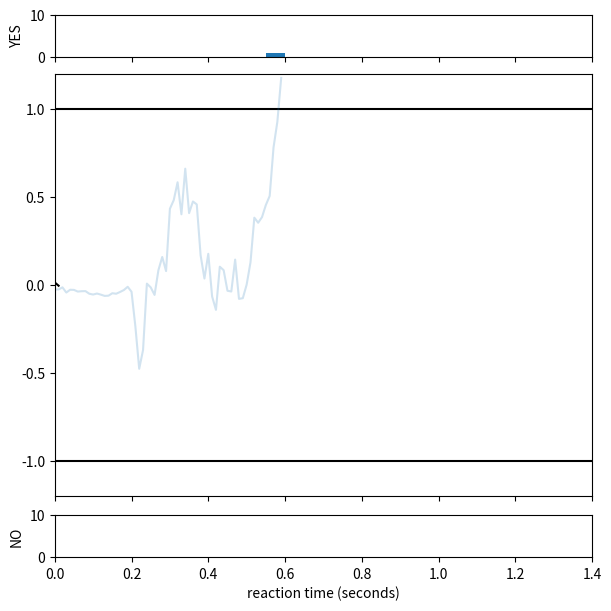

Reproduce this figure in Python. (Note: this script raises an exception after producing the figure.)
import matplotlib.animation
import matplotlib.pyplot as plt
import numpy as np

v = 1.7
noise = 0.15
dt = 0.01
n_steps=10000

bins = np.arange(0, 1.5, 0.05)
rt_yes = []
rt_no = []

fig, (ax_hist_yes, ax_plot, ax_hist_no) = plt.subplots(nrows=3, figsize=(6, 6), sharex=True, height_ratios=[0.1, 1, 0.1], layout="constrained")
ax_plot.set_xlim(0, 1.4)
ax_plot.set_ylim(-1.2, 1.2)
ax_plot.axhline(1, color="black")
ax_plot.axhline(-1, color="black")
line = ax_plot.plot([0], [0], color="black")[0]
hist_vals_yes, _, patches_yes = ax_hist_yes.hist(rt_yes, bins=bins, color="C0")
hist_vals_no, _, patches_no = ax_hist_no.hist(rt_no, bins=bins, color="C1")
ax_hist_yes.set_ylim(0, 10)
ax_hist_no.set_ylim(0, 10)
ax_hist_no.set_xlabel("reaction time (seconds)")

ax_hist_yes.set_ylabel("YES")
ax_hist_no.set_ylabel("NO")
last_i = 0
to_return = list(patches_yes) + list(patches_no) + [line]


def anim(i):
    global line
    global last_i
    time = (i - last_i) * dt
    xdata, ydata = line.get_data()
    last_y = ydata[-1]
    if last_y > 1 or last_y < -1 or time > 1.4:
        if last_y > 1:
            rt_yes.append(time)
            color = "C0"
        elif last_y < -1:
            rt_no.append(time)
            color = "C1"
        else:
            color = "C2"
        line.set_color(color)
        line.set_alpha(0.2)
        line = ax_plot.plot([0], [0], color="black")[0]
        xdata, ydata = [0], [0]
        last_y = ydata[-1]
        last_i = i
        time = 0
        to_return.append(line)

        new_hist_vals_yes, _ = np.histogram(rt_yes, bins)
        new_hist_vals_no, _ = np.histogram(rt_no, bins)
        for patch, new_height in zip(patches_yes, new_hist_vals_yes):
            patch.set_height(new_height)
        for patch, new_height in zip(patches_no, new_hist_vals_no):
            patch.set_height(new_height)

    xdata = np.append(xdata, [time])
    if time < 0.2:
        ydata = np.append(ydata, last_y + 0.1 * noise * np.random.randn(1))
    else:
        ydata = np.append(ydata, last_y + dt * v + noise * np.random.randn(1))
    line.set_data(xdata, ydata)
    if (i + 1) % 1000 == 0:
        print(f"{i}/10000")

    return to_return

anim = matplotlib.animation.FuncAnimation(
    fig, anim, frames=n_steps, interval=1, blit=True
)
anim.save('histogram_animation.mp4', writer='ffmpeg', fps=60)
